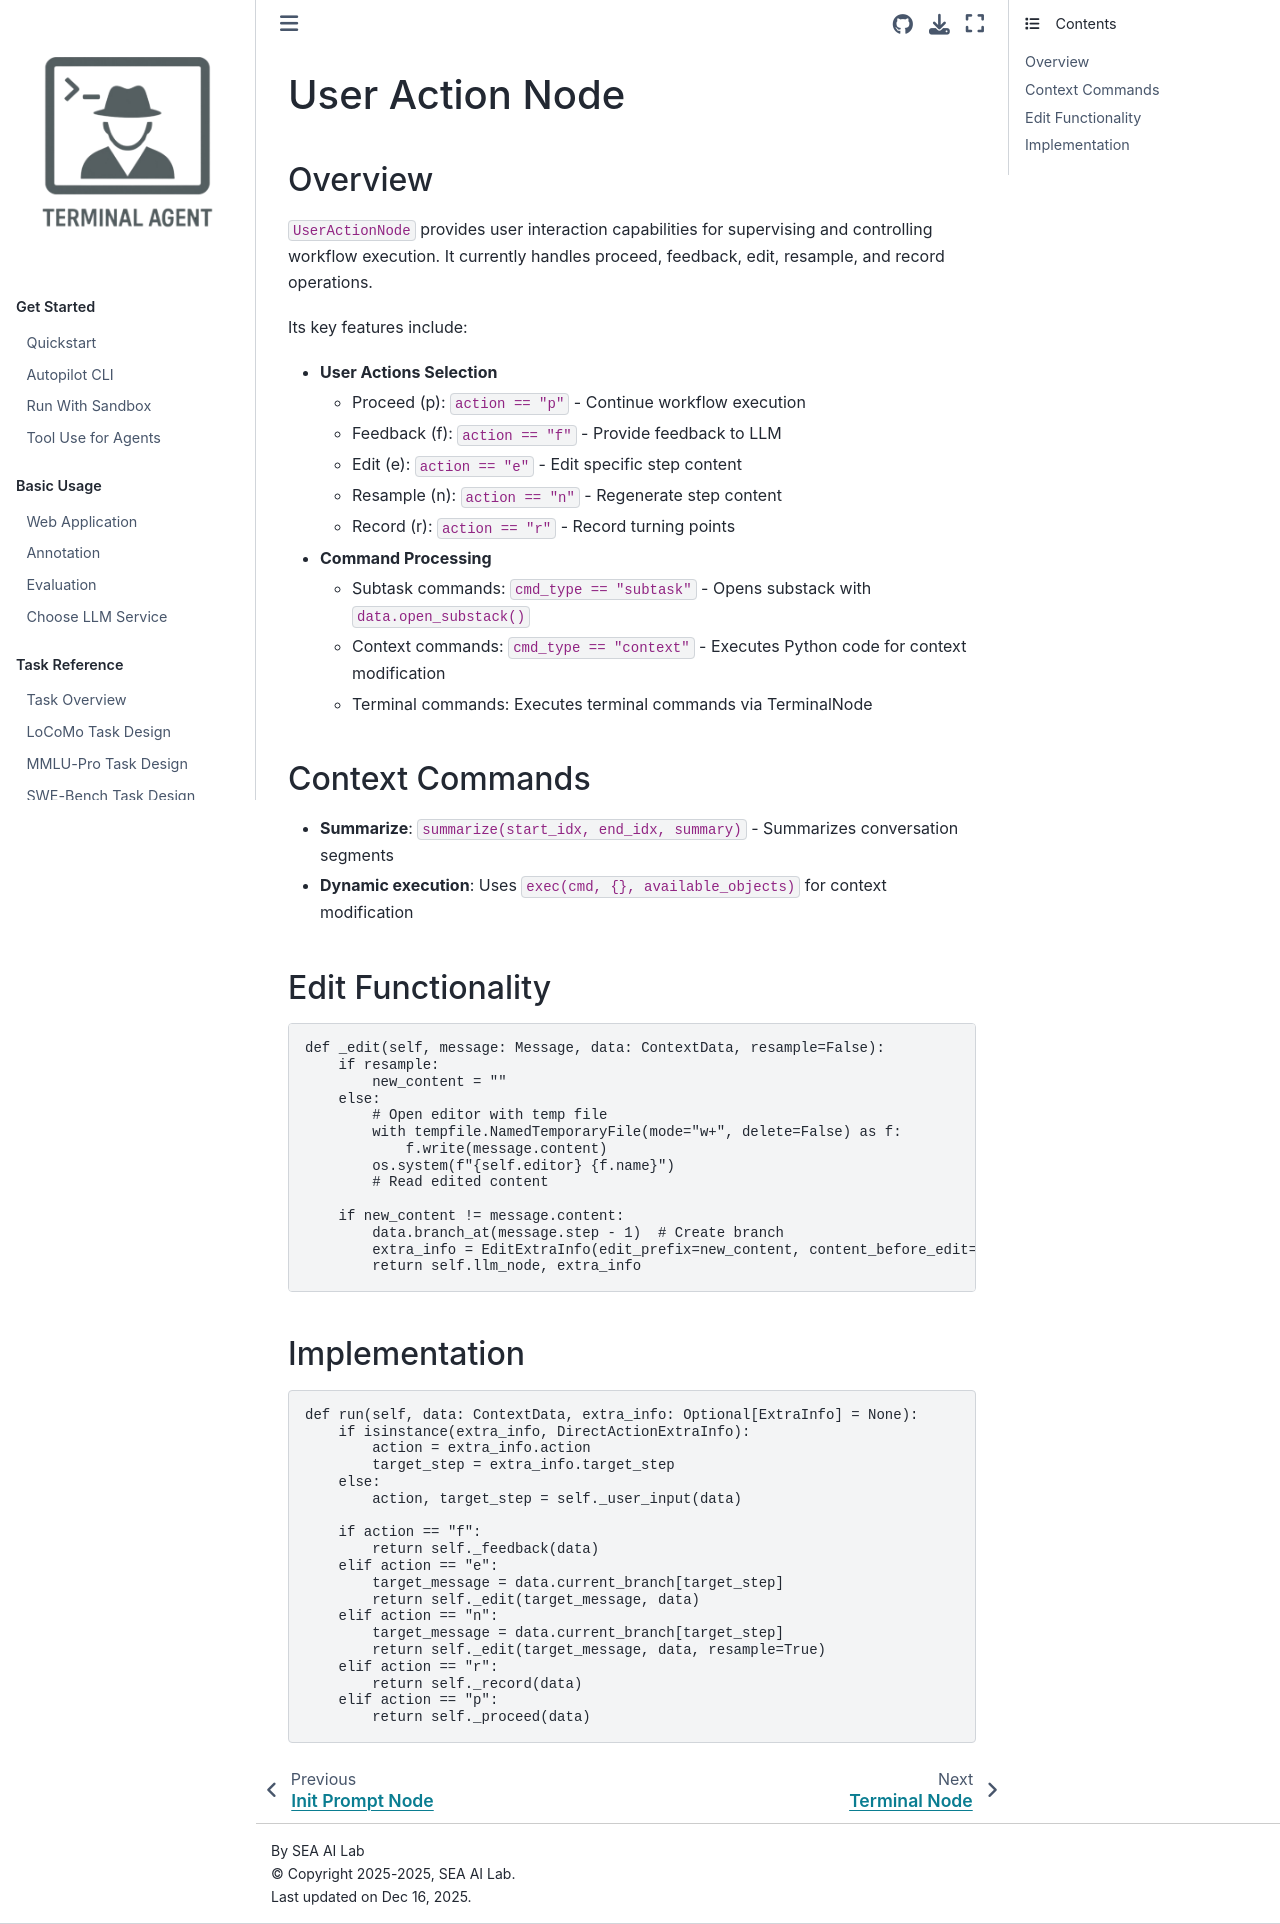

repository: terminal-agent/reptile · page: dev_ref/nodes/user_action_node.html · generator: sphinx

# User Action Node


## Overview

`UserActionNode` provides user interaction capabilities for supervising and controlling workflow execution. It currently handles proceed, feedback, edit, resample, and record operations.

Its key features include:

- **User Actions Selection**
    - Proceed (p): `action == "p"` - Continue workflow execution
    - Feedback (f): `action == "f"` - Provide feedback to LLM
    - Edit (e): `action == "e"` - Edit specific step content
    - Resample (n): `action == "n"` - Regenerate step content
    - Record (r): `action == "r"` - Record turning points

- **Command Processing**
    - Subtask commands: `cmd_type == "subtask"` - Opens substack with `data.open_substack()`
    - Context commands: `cmd_type == "context"` - Executes Python code for context modification
    - Terminal commands: Executes terminal commands via TerminalNode


## Context Commands
- **Summarize**: `summarize(start_idx, end_idx, summary)` - Summarizes conversation segments
- **Dynamic execution**: Uses `exec(cmd, {}, available_objects)` for context modification



## Edit Functionality
```python
def _edit(self, message: Message, data: ContextData, resample=False):
    if resample:
        new_content = ""
    else:
        # Open editor with temp file
        with tempfile.NamedTemporaryFile(mode="w+", delete=False) as f:
            f.write(message.content)
        os.system(f"{self.editor} {f.name}")
        # Read edited content

    if new_content != message.content:
        data.branch_at(message.step - 1)  # Create branch
        extra_info = EditExtraInfo(edit_prefix=new_content, content_before_edit=message.content)
        return self.llm_node, extra_info
```

## Implementation

```python
def run(self, data: ContextData, extra_info: Optional[ExtraInfo] = None):
    if isinstance(extra_info, DirectActionExtraInfo):
        action = extra_info.action
        target_step = extra_info.target_step
    else:
        action, target_step = self._user_input(data)

    if action == "f":
        return self._feedback(data)
    elif action == "e":
        target_message = data.current_branch[target_step]
        return self._edit(target_message, data)
    elif action == "n":
        target_message = data.current_branch[target_step]
        return self._edit(target_message, data, resample=True)
    elif action == "r":
        return self._record(data)
    elif action == "p":
        return self._proceed(data)
```
